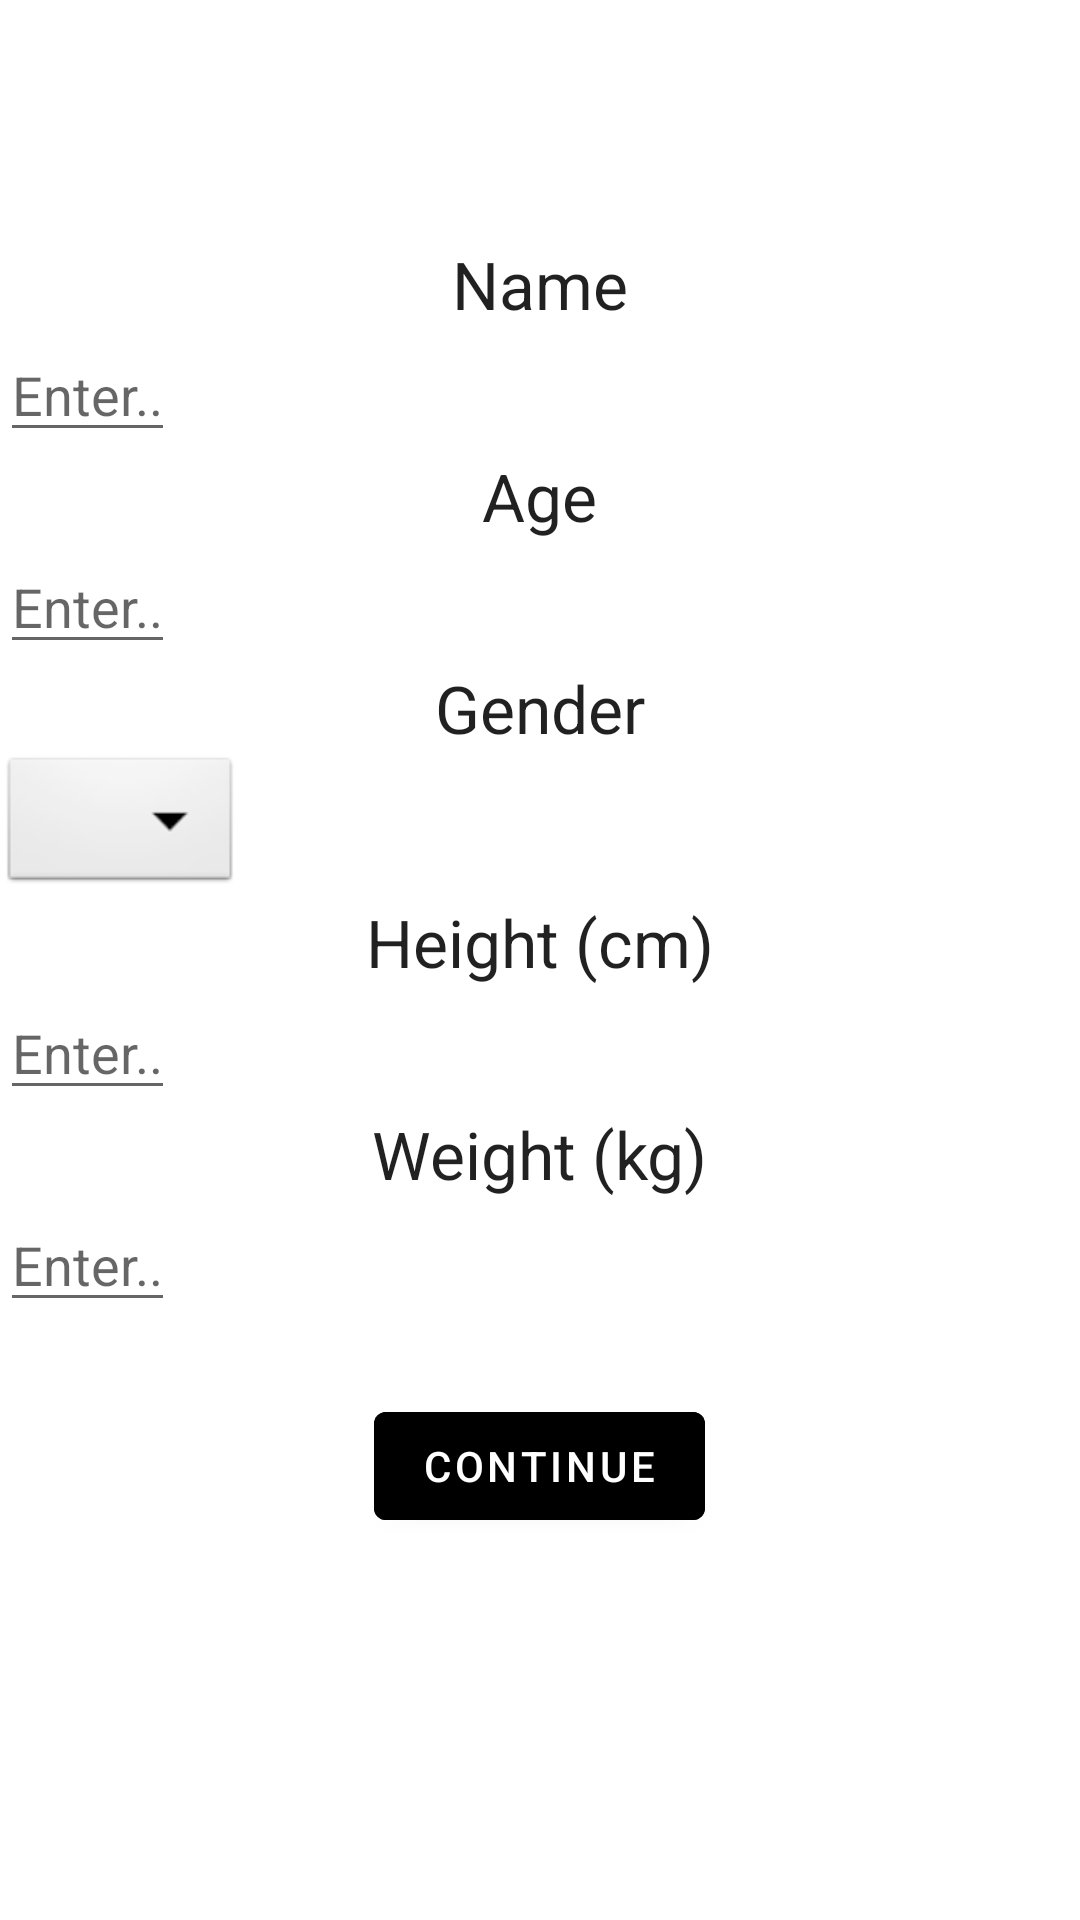

Produce the Android XML layout that renders to this screen, including the resource entries it uses.
<!-- AndroidManifest.xml: application theme Theme.MealPlanApplication -->
<!-- res/layout/activity_register.xml -->
<?xml version="1.0" encoding="utf-8"?>
<androidx.appcompat.widget.LinearLayoutCompat xmlns:android="http://schemas.android.com/apk/res/android"
    android:layout_width="match_parent"
    android:layout_height="match_parent"
    android:orientation="vertical">

    <com.google.android.material.appbar.MaterialToolbar
        android:layout_width="match_parent"
        android:layout_height="wrap_content"
        android:background="@color/green">

        <com.google.android.material.textview.MaterialTextView
            android:layout_width="wrap_content"
            android:layout_height="wrap_content"
            android:text="@string/register_details"
            android:textAppearance="@style/TextAppearance.AppCompat.Large"
            android:textColor="@color/white"/>
    </com.google.android.material.appbar.MaterialToolbar>

    <TextView
        android:layout_width="wrap_content"
        android:layout_height="wrap_content"
        android:textAppearance="@style/TextAppearance.AppCompat.Large"
        android:layout_gravity="center"
        android:layout_marginTop="24dp"
        android:text="@string/enter_name"/>

    <com.google.android.material.textfield.TextInputEditText
        android:id="@+id/userName"
        android:layout_width="wrap_content"
        android:layout_height="wrap_content"
        android:hint="@string/enter_here" />

    <TextView
        android:layout_width="wrap_content"
        android:layout_height="wrap_content"
        android:textAppearance="@style/TextAppearance.AppCompat.Large"
        android:layout_gravity="center"
        android:text="@string/enter_age"/>

    <com.google.android.material.textfield.TextInputEditText
        android:id="@+id/userAge"
        android:layout_width="wrap_content"
        android:layout_height="wrap_content"
        android:hint="@string/enter_here" />

    <TextView
        android:layout_width="wrap_content"
        android:layout_height="wrap_content"
        android:textAppearance="@style/TextAppearance.AppCompat.Large"
        android:layout_gravity="center"
        android:text="@string/enter_gender"/>

    <Spinner
        android:id="@+id/userGender"
        android:paddingLeft="12dp"
        android:layout_width="wrap_content"
        android:layout_height="wrap_content"
        android:background="@android:drawable/btn_dropdown"
        android:spinnerMode="dropdown"/>

    <TextView
        android:layout_width="wrap_content"
        android:layout_height="wrap_content"
        android:textAppearance="@style/TextAppearance.AppCompat.Large"
        android:layout_gravity="center"
        android:text="@string/enter_height"/>

    <com.google.android.material.textfield.TextInputEditText
        android:id="@+id/userHeight"
        android:layout_width="wrap_content"
        android:layout_height="wrap_content"
        android:hint="@string/enter_here" />

    <TextView
        android:layout_width="wrap_content"
        android:layout_height="wrap_content"
        android:textAppearance="@style/TextAppearance.AppCompat.Large"
        android:layout_gravity="center"
        android:text="@string/enter_weight"/>

    <com.google.android.material.textfield.TextInputEditText
        android:id="@+id/userWeight"
        android:layout_width="wrap_content"
        android:layout_height="wrap_content"
        android:hint="@string/enter_here" />

    <com.google.android.material.button.MaterialButton
        android:id="@+id/continue_button"
        android:text="@string/continue_btn"
        android:layout_width="wrap_content"
        android:layout_height="wrap_content"
        android:layout_gravity="center"
        android:layout_marginTop="24dp"
        android:backgroundTint="@color/green" />




</androidx.appcompat.widget.LinearLayoutCompat>
<!-- resources referenced by this layout -->
<resources>
  <string name="continue_btn">Continue</string>
  <string name="enter_age">Age</string>
  <string name="enter_gender">Gender</string>
  <string name="enter_height">Height (cm)</string>
  <string name="enter_here">Enter..</string>
  <string name="enter_name">Name</string>
  <string name="enter_weight">Weight (kg)</string>
  <string name="register_details">Personal Information</string>
  <style name="Theme.MealPlanApplication" parent="Theme.MaterialComponents.DayNight.DarkActionBar">
          
          <item name="colorPrimary">@color/purple_500</item>
          <item name="colorPrimaryVariant">@color/purple_700</item>
          <item name="colorOnPrimary">@color/white</item>
          
          <item name="colorSecondary">@color/teal_200</item>
          <item name="colorSecondaryVariant">@color/teal_700</item>
          <item name="colorOnSecondary">@color/black</item>
          
          <item name="android:statusBarColor">?attr/colorPrimaryVariant</item>
          
      </style>
  <!-- not gathered from this repository: default colours our renderer supplied (Android Studio template values) -->
  <color name="purple_500">#FF6200EE</color>
  <color name="purple_700">#FF3700B3</color>
  <color name="teal_200">#FF03DAC5</color>
  <color name="teal_700">#FF018786</color>
  <color name="black">#FF000000</color>
  <color name="white">#FFFFFFFF</color>
</resources>
